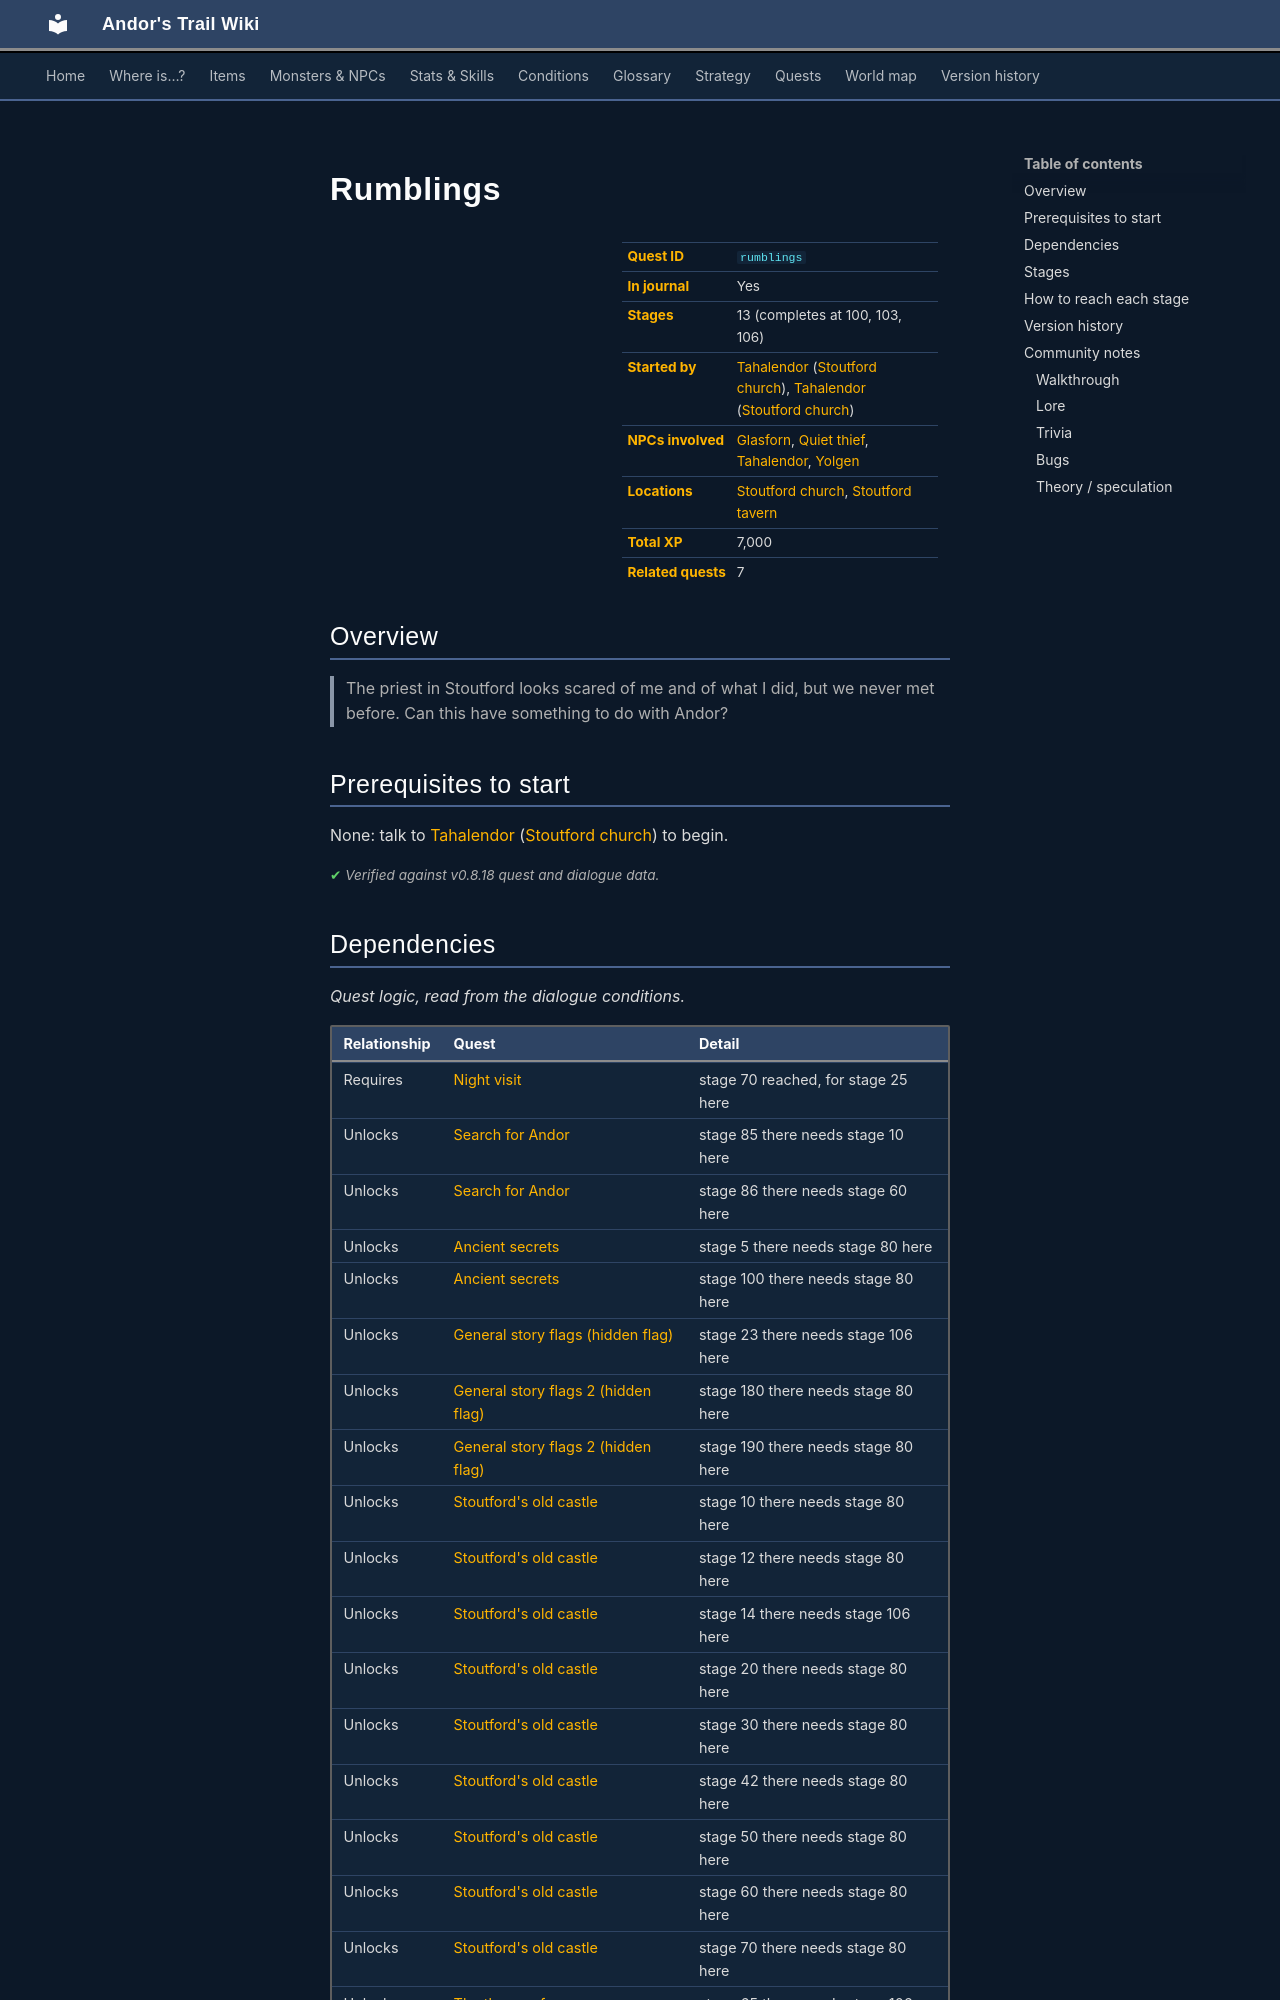

repository: asdfghjkl628/Andor-s-Trail-Wikiiii · page: quests/rumblings/index.html · generator: mkdocs

---
description: "Rumblings is a quest in Andor's Trail, started by Tahalendor (stoutford_church). 13 stages, 7,000 XP in total. The priest in Stoutford looks scared of me and of what I did, but we never met before. Can this have something to do with Andor?"
---

# Rumblings

<div class="infobox" markdown>

| | |
|---|---|
| **Quest ID** | `rumblings` |
| **In journal** | Yes |
| **Stages** | 13 (completes at 100, 103, 106) |
| **Started by** | [Tahalendor](../monsters/tahalendor.md) ([Stoutford church](../maps/stoutford_church.md)), [Tahalendor](../monsters/tahalendor.md) ([Stoutford church](../maps/stoutford_church.md)) |
| **NPCs involved** | [Glasforn](../monsters/stoutford_innkeeper.md), [Quiet thief](../monsters/stoutford_thief.md), [Tahalendor](../monsters/tahalendor.md), [Yolgen](../monsters/yolgen.md) |
| **Locations** | [Stoutford church](../maps/stoutford_church.md), [Stoutford tavern](../maps/stoutford_tavern.md) |
| **Total XP** | 7,000 |
| **Related quests** | 7 |

</div>

## Overview

> The priest in Stoutford looks scared of me and of what I did, but we never met before. Can this have something to do with Andor?

## Prerequisites to start

None: talk to [Tahalendor](../monsters/tahalendor.md) ([Stoutford church](../maps/stoutford_church.md)) to begin.


<p class="verified">Verified against v0.8.18 quest and dialogue data.</p>

## Dependencies

*Quest logic, read from the dialogue conditions.*

| Relationship | Quest | Detail |
|---|---|---|
| Requires | [Night visit](farrik.md#stage-70) | stage 70 reached, for stage 25 here |
| Unlocks | [Search for Andor](andor.md#stage-85) | stage 85 there needs stage 10 here |
| Unlocks | [Search for Andor](andor.md#stage-86) | stage 86 there needs stage 60 here |
| Unlocks | [Ancient secrets](flagstone.md#stage-5) | stage 5 there needs stage 80 here |
| Unlocks | [Ancient secrets](flagstone.md#stage-100) | stage 100 there needs stage 80 here |
| Unlocks | [General story flags (hidden flag)](nondisplay.md#stage-23) | stage 23 there needs stage 106 here |
| Unlocks | [General story flags 2 (hidden flag)](nondisplay_2.md#stage-180) | stage 180 there needs stage 80 here |
| Unlocks | [General story flags 2 (hidden flag)](nondisplay_2.md#stage-190) | stage 190 there needs stage 80 here |
| Unlocks | [Stoutford's old castle](stoutford_castle.md#stage-10) | stage 10 there needs stage 80 here |
| Unlocks | [Stoutford's old castle](stoutford_castle.md#stage-12) | stage 12 there needs stage 80 here |
| Unlocks | [Stoutford's old castle](stoutford_castle.md#stage-14) | stage 14 there needs stage 106 here |
| Unlocks | [Stoutford's old castle](stoutford_castle.md#stage-20) | stage 20 there needs stage 80 here |
| Unlocks | [Stoutford's old castle](stoutford_castle.md#stage-30) | stage 30 there needs stage 80 here |
| Unlocks | [Stoutford's old castle](stoutford_castle.md#stage-42) | stage 42 there needs stage 80 here |
| Unlocks | [Stoutford's old castle](stoutford_castle.md#stage-50) | stage 50 there needs stage 80 here |
| Unlocks | [Stoutford's old castle](stoutford_castle.md#stage-60) | stage 60 there needs stage 80 here |
| Unlocks | [Stoutford's old castle](stoutford_castle.md#stage-70) | stage 70 there needs stage 80 here |
| Unlocks | [The thorns of vengeance](thorns_vengeance.md#stage-65) | stage 65 there needs stage 106 here |
